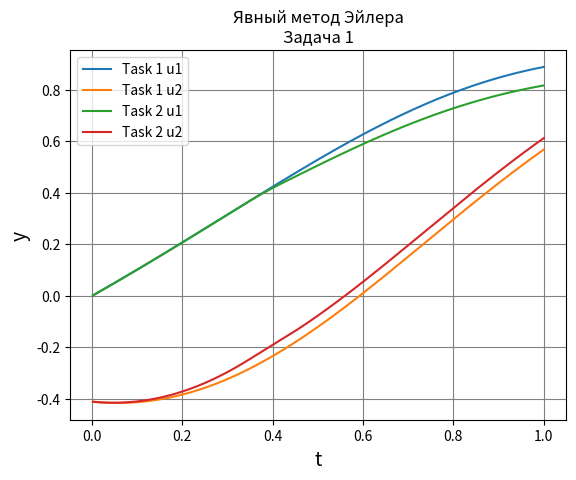
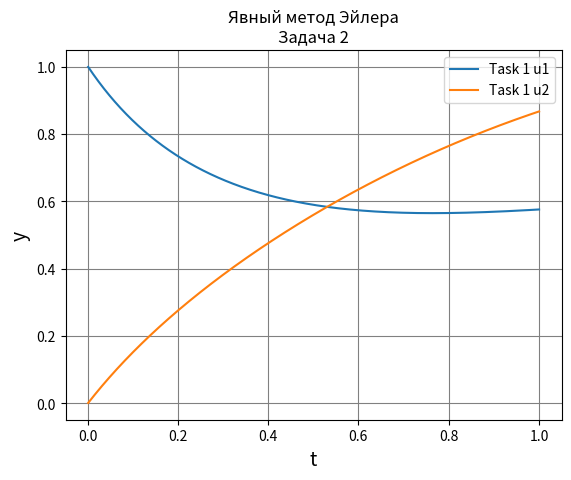
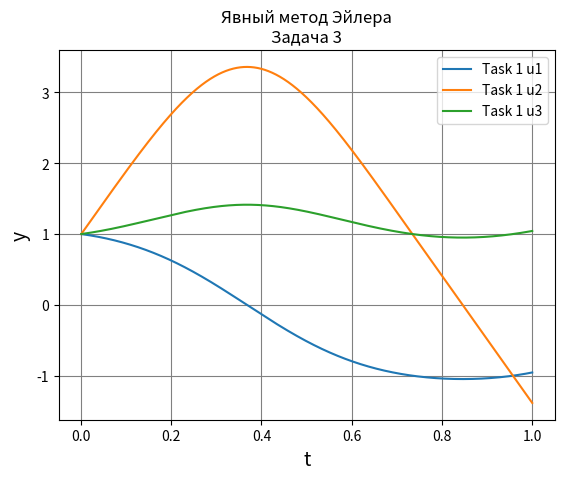
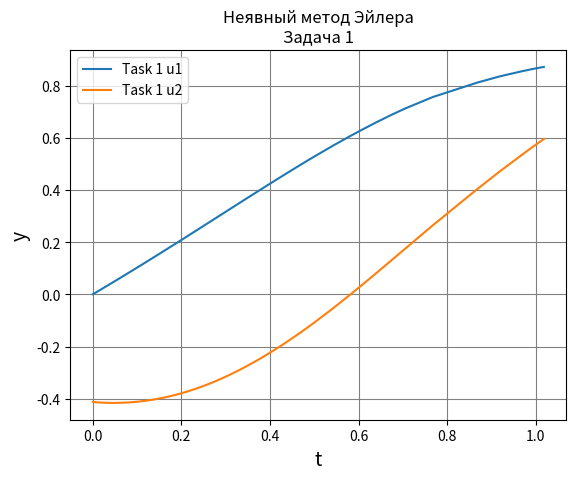
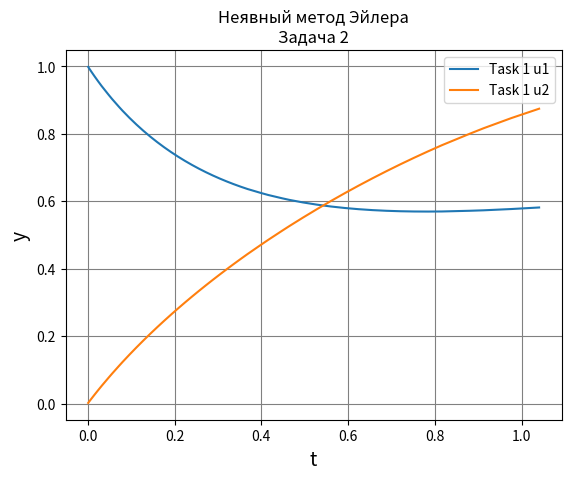
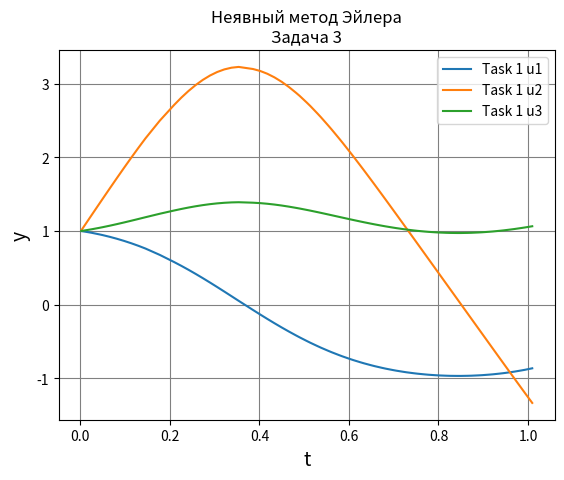
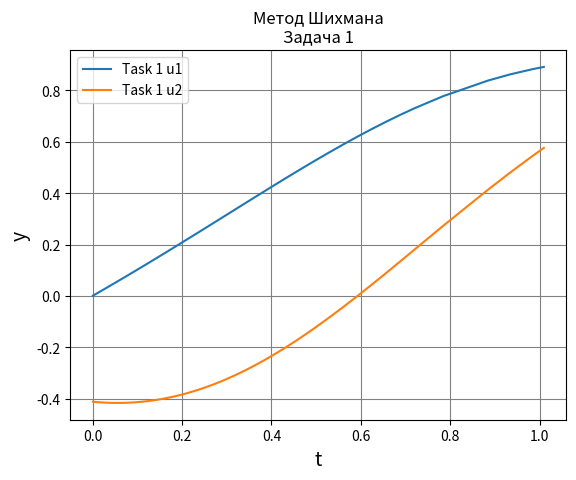
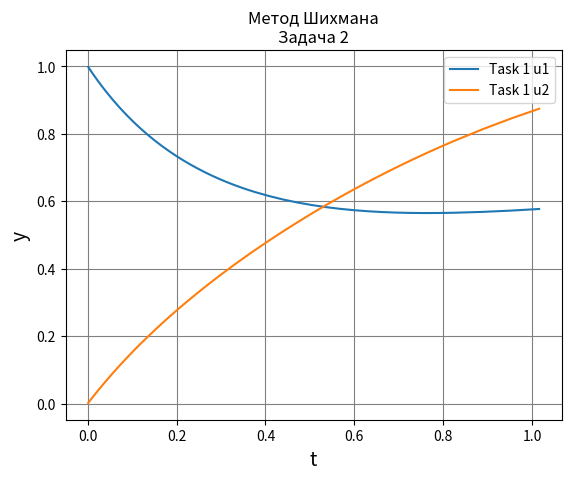
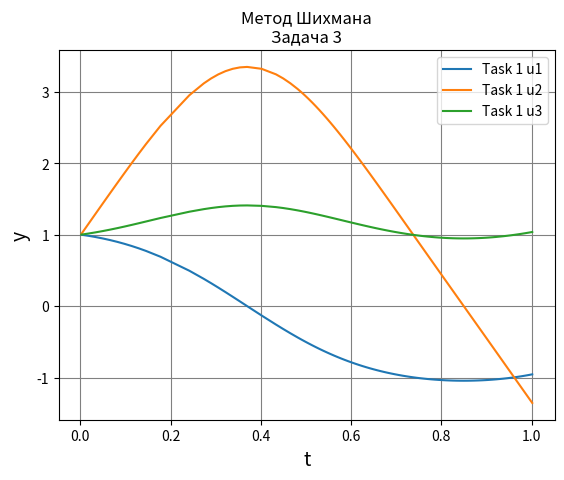

Here is the Python script that generated these plots, in order:
import numpy as np
import matplotlib.pyplot as plt
import math


def task1(u, t, w, **kwargs):
    u1, u2 = u[0], u[1]
    a = 2.5 + w / 40
    return np.array([-u1 * u2 + math.sin(t) / t, -(u2 ** 2) + a * t / (1 + t ** 2)])


def task2(u, a, k, **kwargs):
    u1, u2 = u[0], u[1]
    return np.array([u2 - u1 * (a * u1 + k * u2), math.exp(u1) - u1 * (u1 + a * u2)])


def task3(u, a, k, **kwargs):
    u1, u2, u3 = u[0], u[1], u[2]
    return np.array([u2 * u3 * (k - a) / a, u1 * u3 * (a + k) / k, u1 * u2 * (a - k) / a])


def f_for_newton(task_func, x, y, a0, a1, b0, *args, **kwargs):
    return x - a1 * y[0] - a0 * y[1] - b0 * task_func(x, *args, **kwargs)


def jacobi_for_task1(x, t, tau_k, *args, **kwargs):
    u1, u2 = x[0], x[1]
    det = 1 + 3 * u2 * tau_k + 2 * u2 ** 2 * tau_k ** 2
    return np.array([[1 + 2 * u2 * tau_k, -u1 * tau_k], [0, 1 + u2 * tau_k]]) / det


def jacobi_for_task2(x, t, tau_k, a, k,  *args, **kwargs):
    u1, u2 = x[0], x[1]
    det = 1 + tau_k * (3 * u1 * a + k * u2) + tau_k ** 2 * ((u1 * k - 1) * (math.exp(u1) - 2 * u1) + a *
                                                            (u2 + 2 * u1 * a))
    return np.array([[1 + u1 * tau_k * a, tau_k - u1 * tau_k * k],
                     [tau_k * math.exp(u1) - 2 * u1 * tau_k - a * u2 * tau_k,
                      1 + 2 * u1 * tau_k * a + u2 * tau_k * k]]) / det


def jacobi_for_task3(x, t, tau_k, a, k,  *args, **kwargs):
    u1, u2, u3 = x[0], x[1], x[2]
    b1 = (a + k) / k
    b2 = (a - k) / a
    det = 1 + 2 * b2 ** 2 * b1 * u1 * u2 * u3 * tau_k ** 3 + (b2 * u2 * tau_k) ** 2 - b2 * b1 * (u1 ** 2 - u3 ** 2) *\
          tau_k ** 2
    return np.array([[1 - b1 * b2 * u1 ** 2 * tau_k ** 2, -b2 * u3 * tau_k - b2 ** 2 * u1 * u2 * tau_k ** 2,
                      b1 * -b2 * u1 * u3 * tau_k ** 2 - b2 * u2 * tau_k],
                     [b1 * u3 * tau_k + b1 * b2 * u1 * u2 * tau_k ** 2, 1 + (b2 * u2 * tau_k) ** 2,
                      b1 * u1 * tau_k - b2 * b1 * u2 * u3 * tau_k ** 2],
                     [b1 * b2 * u1 * u3 * tau_k ** 2 + b2 * u2 * tau_k,
                      b2 * u1 * tau_k - b2 ** 2 * u2 * u3 * tau_k ** 2, 1 + b2 * b1 * u3 ** 2 * tau_k ** 2]]) / det


def chart(title, xs, ys):
    fig, ax = plt.subplots()
    for i in range(len(ys)):
        for j in range(len(ys[i])):
            ax.plot(xs, ys[i][j], label=f"Task {i + 1} u{j + 1}")
    ax.grid(which='major', color='gray')
    ax.grid(which='minor', color='gray', linestyle=':')
    ax.legend()
    plt.xlabel("t", fontsize=14)
    plt.ylabel("y", fontsize=14)
    plt.title(title)
    plt.savefig(f"Charts\\{title}.svg".replace("\n", " "))
    plt.show()


def euler_explicit(func, u0, interval, eps, tau_interval, *args, **kwargs):
    t = interval[0]
    t_end = interval[1]
    tau_max = tau_interval[1]
    y = u0
    i = 1
    xs, ys = list(), [[] for _ in range(len(y))]
    while t < t_end:
        kwargs.update({"t": t})
        f = func(y, *args, **kwargs)
        tau = np.amin(eps / (abs(f) + eps / tau_max))
        y += tau * f
        t += tau
        print(f"{i}: {y} {t}")
        xs.append(t)
        for j in range(len(y)):
            ys[j].append(y[j])
        i += 1
    return xs, ys


def is_end(x_prev, x, fx, err1, err2):
    delta1, delta2 = max(abs(fx)), 0
    for i in range(len(x)):
        if abs(x[i]) < 1:
            val = abs(x[i] - x_prev[i])
        else:
            val = abs(1 - x_prev[i] / x[i])
        if val > delta2:
            delta2 = val
    if delta1 > err1:
        return False
    if delta2 > err2:
        return False
    return True


def newton(func, func_jacobi, x, max_i=1000, err1=1e-9, err2=1e-9, *args, **kwargs):
    x_prev = x.copy()
    i, fx = 1, func(x=x_prev, *args, **kwargs)
    x_next = x_prev - func_jacobi(x=x_prev, *args, **kwargs) @ fx
    while not is_end(x_prev, x_next, fx, err1, err2) and i <= max_i:
        x_prev = x_next
        fx = func(x=x_prev, *args, **kwargs)
        x_next = x_prev - func_jacobi(x=x_prev, *args, **kwargs) @ fx
        i += 1
    return x_next


def euler_implicit(newton_func, jacobi_func, u0, interval, eps, tau_interval, print_ever=1, *args, **kwargs):
    t = interval[0]
    t_end = interval[1]
    y = [u0] * 3
    tau = [tau_interval[0], tau_interval[0], None]
    tau_max = tau_interval[1]
    i = 1
    xs, ys = list(), [[] for _ in range(len(u0))]
    while t < t_end:
        t += tau[1]
        y[2] = newton(newton_func, jacobi_func, y[2], err1=eps, err2=eps, y=y, t=t, a0=1, a1=0, b0=tau[1], tau_k=tau[1],
                      *args, **kwargs)
        eps_k = -tau[1] * (y[2] - y[1] - tau[1] * (y[1] - y[0]) / tau[0]) / (tau[1] + tau[0])
        eps_k = np.amin(eps_k)
        if abs(eps_k) > eps:
            tau[2] = tau[1] / 2
        elif eps / 4 < abs(eps_k) <= eps:
            tau[2] = tau[1]
        else:
            tau[2] = 2 * tau[1]
        if tau[2] > tau_max:
            tau[2] = tau_max
        if i % print_ever == 0:
            print(f"{i}: {y[2]} {t}")
        xs.append(t)
        for j in range(len(u0)):
            ys[j].append(y[2][j])
        y[0], y[1], tau[0], tau[1] = y[1], y[2], tau[1], tau[2]
        i += 1
    return xs, ys


def shikhman(newton_func, jacobi_func, u0, interval, eps, tau_interval, print_ever=1, *args, **kwargs):
    t = interval[0]
    t_end = interval[1]
    y = [u0] * 3
    tau = [tau_interval[0], tau_interval[0], None]
    tau_max = tau_interval[1]
    i = 1
    xs, ys = list(), [[] for _ in range(len(u0))]
    while t < t_end:
        t += tau[1]
        if i == 1 or i == 2:
            y[2] = newton(newton_func, jacobi_func, y[2], err1=eps, err2=eps, y=y, t=t, a0=1, a1=0, b0=tau[1],
                          tau_k=tau[1], *args, **kwargs)
        else:
            a0 = (tau[1] + tau[0]) ** 2 / tau[0] / (2 * tau[1] + tau[0])
            a1 = - tau[1] ** 2 / tau[0] / (2 * tau[1] + tau[0])
            b0 = tau[1] * (tau[1] + tau[0]) / (2 * tau[1] + tau[0])
            y[2] = newton(newton_func, jacobi_func, y[2], err1=eps, err2=eps, y=y, t=t, a0=a0, a1=a1, b0=b0,
                          tau_k=tau[1], *args, **kwargs)
        eps_k = -tau[1] * (y[2] - y[1] - tau[1] * (y[1] - y[0]) / tau[0]) / (tau[1] + tau[0])
        eps_k = np.amin(eps_k)
        if abs(eps_k) > eps:
            tau[2] = tau[1] / 2
        elif eps / 4 < abs(eps_k) <= eps:
            tau[2] = tau[1]
        else:
            tau[2] = 2 * tau[1]
        if tau[2] > tau_max:
            tau[2] = tau_max
        if i % print_ever == 0:
            print(f"{i}: {y[2]} {t}")
        xs.append(t)
        for j in range(len(u0)):
            ys[j].append(y[2][j])
        y[0], y[1], tau[0], tau[1] = y[1], y[2], tau[1], tau[2]
        i += 1
    return xs, ys


def combine_answers(new_xs, new_ys, xs=None, ys=None):
    if ys is None:
        return new_xs, [new_ys]
    size_xs = len(xs)
    size_new_xs = len(new_xs)
    if size_new_xs < size_xs:
        for _ in range(size_xs - size_new_xs):
            new_xs.append(None)
    elif size_new_xs > size_xs:
        for _ in range(size_new_xs - size_xs):
            xs.append(None)
            for i in range(len(ys)):
                for j in range(len(ys[0])):
                    ys[i][j].append(None)
    ys.append(new_ys)
    return xs, ys


if __name__ == '__main__':
    xss1, yss1 = euler_explicit(task1, np.array([0.0, -0.412]), (0.001, 1), 1e-3, (0.001, 0.1), w=25)
    xss, yss = combine_answers(xss1, yss1)
    xss2, yss2 = euler_explicit(task1, np.array([0.0, -0.412]), (0.001, 1), 1e-3, (0.001, 0.1), w=48)
    xss, yss = combine_answers(xss2, yss2, xss, yss)
    chart("Явный метод Эйлера\nЗадача 1", xss, yss)
    xss, yss = euler_explicit(task2, np.array([1.0, 0.0]), (0.001, 1), 1e-3, (0.001, 0.1), a=2, k=0.25)
    chart("Явный метод Эйлера\nЗадача 2", xss, [yss])
    xss, yss = euler_explicit(task3, np.array([1.0, 1.0, 1.0]), (0.001, 1), 1e-3, (0.001, 0.1), a=2, k=0.25)
    chart("Явный метод Эйлера\nЗадача 3", xss, [yss])
    xss, yss = euler_implicit(f_for_newton, jacobi_for_task1, np.array([0.0, -0.412]), (0, 1), 1e-3, (0.001, 0.1),
                              print_ever=1, task_func=task1, w=25)
    chart("Неявный метод Эйлера\nЗадача 1", xss, [yss])
    xss, yss = euler_implicit(f_for_newton, jacobi_for_task2, np.array([1.0, 0.0]), (0, 1), 1e-3, (0.001, 0.1),
                              print_ever=1, task_func=task2, a=2, k=0.25)
    chart("Неявный метод Эйлера\nЗадача 2", xss, [yss])
    xss, yss = euler_implicit(f_for_newton, jacobi_for_task3, np.array([1.0, 1.0, 1.0]), (0.001, 1), 1e-3, (0.001, 0.1),
                              print_ever=1, task_func=task3, a=2, k=0.25)
    chart("Неявный метод Эйлера\nЗадача 3", xss, [yss])
    xss, yss = shikhman(f_for_newton, jacobi_for_task1, np.array([0.0, -0.412]), (0, 1), 1e-3, (0.001, 0.1),
                        print_ever=1, task_func=task1, w=25)
    chart("Метод Шихмана\nЗадача 1", xss, [yss])
    xss, yss = shikhman(f_for_newton, jacobi_for_task2, np.array([1.0, 0.0]), (0, 1), 1e-3, (0.001, 0.1), print_ever=1,
                        task_func=task2, a=2, k=0.25)
    chart("Метод Шихмана\nЗадача 2", xss, [yss])
    xss, yss = shikhman(f_for_newton, jacobi_for_task3, np.array([1.0, 1.0, 1.0]), (0.001, 1), 1e-3, (0.001, 0.1),
                        print_ever=1, task_func=task3, a=2, k=0.25)
    chart("Метод Шихмана\nЗадача 3", xss, [yss])
